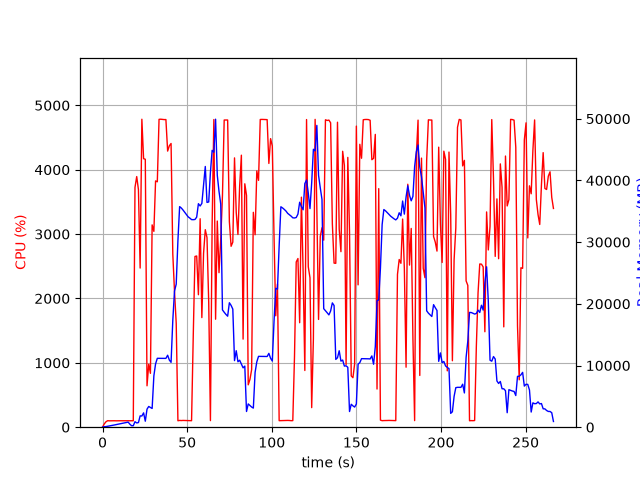

Source data for this figure (header and first rows):
elapsed_time, nproc, cpu, mem_real, mem_virtual
5.316734313964844e-05, 1, 0.0, 12.27, 27667
1.007, 2, 50.6, 77.52, 211.9
2.018, 1, 84.1, 99, 271.4
3.028, 1, 101.0, 149, 319.4
4.037, 1, 99.1, 205, 379.4
5.046, 1, 100.0, 265, 473.4
6.056, 1, 100.0, 313, 529.4
7.065, 1, 100.1, 365, 529.4
8.075, 1, 99.1, 421, 593.4
9.083, 1, 100.1, 479, 681.4
10.09, 1, 100.0, 535, 777.4
11.1, 1, 100.1, 591, 777.4
12.11, 1, 100.2, 649, 889.4
13.12, 1, 99.1, 707, 889.4
14.13, 1, 100.1, 765, 1017
15.14, 1, 100.0, 823, 1027
16.15, 1, 99.1, 488.6, 1187
17.16, 1, 100.1, 242.8, 1699
18.16, 1, 100.2, 242.8, 1699
19.17, 1, 3725, 891.9, 30420
20.19, 1, 3893, 689.7, 30420
21.21, 1, 3690, 751.8, 30932
22.22, 1, 2472, 1834, 32224
23.23, 1, 4784, 1815, 32224
24.25, 1, 4172, 2323, 33760
25.26, 1, 4162, 972.7, 33760
26.28, 1, 643.2, 2925, 34272
27.29, 1, 978.7, 3359, 34272
28.29, 1, 836.7, 3196, 34272
29.3, 1, 3143, 3038, 34272
30.33, 1, 3042, 8324, 40686
31.34, 1, 3826, 10267, 47870
32.37, 1, 3812, 11165, 47870
33.38, 1, 4782, 11164, 47870
34.4, 1, 4785, 11161, 47870
35.41, 1, 4781, 11154, 47870
36.43, 1, 4778, 11154, 47870
37.44, 1, 4779, 11154, 47870
38.46, 1, 4289, 11664, 47870
39.48, 1, 4372, 10884, 47870
40.49, 1, 4407, 10513, 49830
41.51, 1, 2690, 17317, 63613
42.52, 1, 2108, 22064, 63613
43.53, 1, 1616, 23193, 84117
44.54, 1, 100.2, 30250, 84117
45.55, 1, 105.2, 35758, 84117
46.55, 1, 103.3, 35525, 84117
47.56, 1, 105.2, 35201, 84117
48.57, 1, 104.2, 34837, 84117
49.58, 1, 104.3, 34450, 84117
50.58, 1, 103.2, 34096, 84117
51.59, 1, 102.3, 33894, 84117
52.6, 1, 101.1, 33650, 84117
53.61, 1, 1431, 33639, 84117
54.62, 1, 2652, 33671, 84117
55.63, 1, 2660, 34052, 84117
56.65, 1, 2058, 36228, 84117
57.67, 1, 3238, 35857, 84117
58.68, 1, 1703, 36277, 108693
59.69, 1, 2701, 39338, 108693
... 204 more rows
